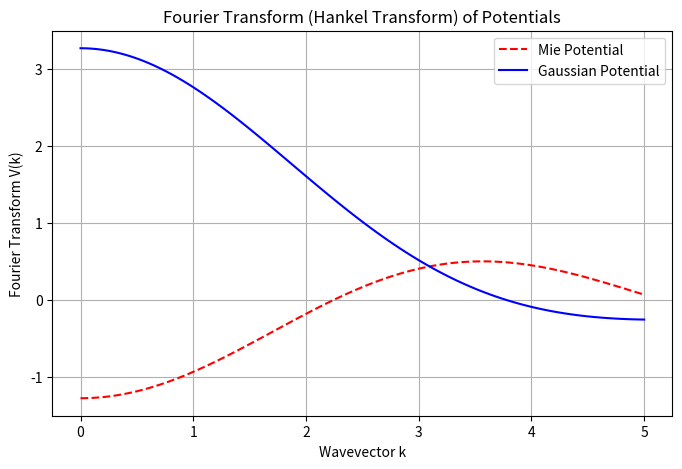

Write Python code to recreate this figure.
import numpy as np
import scipy.integrate as integrate
import matplotlib.pyplot as plt
from scipy.special import j0  # Bessel function of the first kind (order 0)

# Mie Potential Function (Avoiding Hard-Core Repulsion)
def V_mie(r, epsilon):
    if r < sigma:
        return 0  # Ignore r < sigma (hard-core repulsion)
    return 4 * epsilon * ((alpha / r) ** 48.0 - (alpha / r) ** 24.0)

# Gaussian Potential Function
def V_gaussian(r, epsilon):
    return epsilon * np.exp(- (r / sigma) ** 2)

# Hankel Transform (Fourier Transform for Radial Functions)
def hankel_transform(V_func, k, r_min, r_max, epsilon):
    integral, _ = integrate.quad(lambda r: 4 * np.pi * r**2 * V_func(r, epsilon) * j0(k * r), r_min, r_max, limit=10000)
    return integral

# Range of k-values
k_values = np.linspace(0.00001, 5, 100)

# Compute Fourier Transform for Gaussian Potential
epsilon = 2.0  # Energy scale
alpha = 1     # Length scale for Mie potential
sigma = 0.665      # Hard-core size (minimum range)
cutoff = 100.0 # Integration limit

r_min = 0
r_max = cutoff

Vk_gaussian = [hankel_transform(V_gaussian, k, r_min, r_max, epsilon) for k in k_values]

# Compute Fourier Transform for Mie Potential
epsilon = 1.0  
alpha = 1.0   
sigma = 1.0  
cutoff = 5.0  

r_min = sigma
r_max = cutoff

Vk_mie = [hankel_transform(V_mie, k, r_min, r_max, epsilon) for k in k_values]

# Plot results and save as high-resolution PNG
plt.figure(figsize=(8, 5))
plt.plot(k_values, Vk_mie, label="Mie Potential", linestyle="--", color="red")
plt.plot(k_values, Vk_gaussian, label="Gaussian Potential", linestyle="-", color="blue")
plt.xlabel("Wavevector k")
plt.ylabel("Fourier Transform V(k)")
plt.title("Fourier Transform (Hankel Transform) of Potentials")
plt.legend()
plt.grid()
plt.savefig("fourier_transform.png", dpi=300)  # Save high-resolution image

# Save data to a text file
data = np.column_stack((k_values, Vk_mie, Vk_gaussian))
np.savetxt("fourier_transform_data.txt", data, header="k_values  Vk_mie  Vk_gaussian", fmt="%.6e")

# Print values at k → 0
print(f"Mie Potential at k=0: {Vk_mie[0]:.5f}")
print(f"Gaussian Potential at k=0: {Vk_gaussian[0]:.5f}")

